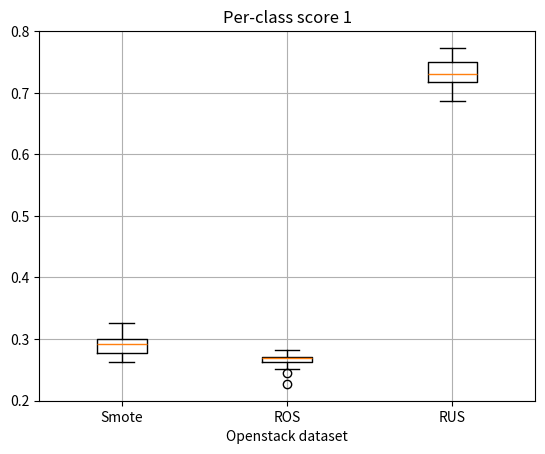

This chart was generated by the following Python code:
import matplotlib.pyplot as plt

# per-class score from SMOTE NI On
data1 = [
    [0.9452, 0.3129],
    [0.9486, 0.3006],
    [0.9478, 0.2822],
    [0.9503, 0.3006],
    [0.9503, 0.2945],
    [0.9503, 0.2883],
    [0.9495, 0.2775],
    [0.9521, 0.2883],
    [0.9503, 0.3252],
    [0.9435, 0.3006],
    [0.9562, 0.2761],
    [0.9491, 0.2627],
    [0.9529, 0.3006],
    [0.9453, 0.3074],
    [0.9512, 0.2761],
    [0.9478, 0.2638]
]

# per class data from roandomoversampler
data2 = [
    [0.9606, 0.2699],
    [0.9598, 0.2699],
    [0.9632, 0.2454],
    [0.9615, 0.2638],
    [0.9598, 0.2699],
    [0.9598, 0.2699],
    [0.9615, 0.2822],
    [0.9589, 0.2822],
    [0.9598, 0.2699],
    [0.9606, 0.2761],
    [0.9606, 0.2515],
    [0.9598, 0.2822],
    [0.9615, 0.2577],
    [0.9589, 0.2270],
    [0.9623, 0.2699],
    [0.9606, 0.2699]
]

#RandomUnderSampler
data3 = [
    [0.7406, 0.7178],
    [0.7440, 0.7423],
    [0.7432, 0.7730],
    [0.7483, 0.7239],
    [0.7432, 0.7546],
    [0.7534, 0.7301],
    [0.7474, 0.7178],
    [0.7483, 0.7485],
    [0.7483, 0.6871],
    [0.7466, 0.7423],
    [0.7286, 0.7239],
    [0.7483, 0.7546],
    [0.7329, 0.7546],
    [0.7432, 0.7301],
    [0.7483, 0.6933],
    [0.7663, 0.7117]
]


# Separate values into classZero
smoteClassOne  = [pair[1] for pair in data1]
rosClassOne   = [pair[1] for pair in data2]
rusClassOne    = [pair[1] for pair in data3]

# Boxplot for group1 and group2
# Combine the data into a list
data = [smoteClassOne, rosClassOne, rusClassOne]

# Labels for the groups
labels = ['Smote', 'ROS', 'RUS']

# Create a side-by-side boxplot
plt.boxplot(data, labels=labels)

# Add title and axis labels
plt.title('Per-class score 1')
plt.xlabel('Openstack dataset')
plt.ylabel('')

# Show the plot
plt.grid(True)
plt.show()